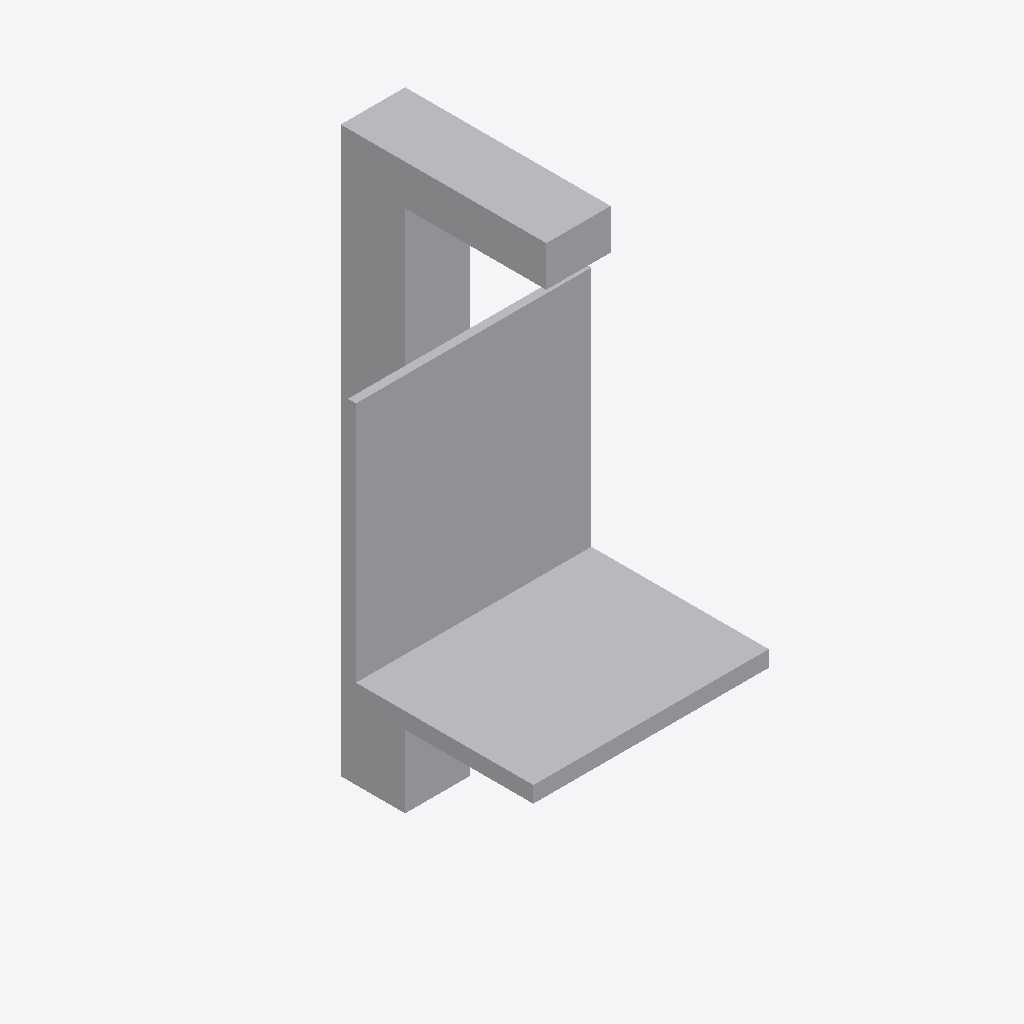
Isometric view of an IFC building model (IFC-SPF (STEP), schema IFC4, length unit metre), seen from the south-west, elements coloured by IFC class: 1 other element (light grey).
Extent 0.6 m × 0.7 m × 1.4 m (x, y, z). Storeys (1): Level 1 at 0.00 m. Elements (1): 1 IfcTransportElement.

HEADER;
FILE_DESCRIPTION(('ViewDefinition [CoordinationView]'),'2;1');
FILE_NAME('','2026-11-09T20:49:40',(''),(''),'IfcOpenShell 0.8.0','IfcOpenShell 0.8.0','');
FILE_SCHEMA(('IFC4'));
ENDSEC;
DATA;
#9=IFCPROJECT('01vhZuH6n3YAzkzwOkj6d1',$,'Project',$,$,$,$,(#8),#5);
#10=IFCSITE('3nV$4Wry92RQJnd9KYXC6r',$,'Site',$,$,$,$,$,.ELEMENT.,$,$,$,$,$);
#12=IFCBUILDING('3f8E9M1yP7ZOwW2uJAg6cL',$,'Building',$,$,$,$,$,.ELEMENT.,$,$,$);
#16=IFCBUILDINGSTOREY('3OGJOLCPP18vVvGSbcEaiw',$,'Level 1',$,$,#21,$,$,.ELEMENT.,0.0);
#18=IFCTRANSPORTELEMENT('1tW24b5UnADwmRPKK7eWrO',$,$,$,'Pool Lift',#37,#42,$,.USERDEFINED.);
ENDSEC;
